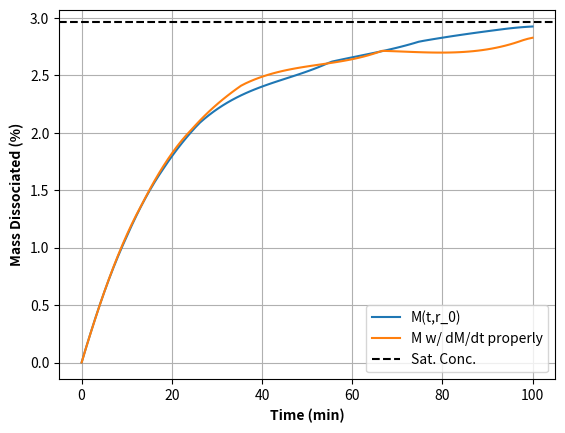

Recreate this plot in Python.
# solve dM/dt, accounting for affect of changing radii (properly)
# which required dr/dt and dz/dt. Note that, by Chain rule and when h=r:
#   dr/dt = dr/dM * dM/dt
#   dz/dt = dz/dr * dr/dM * dM/dt
# Both dr and dz change with dM. Because of that, what we did before was mathematically incorrect (if minor).
# as the particle shrinks (dr) the rate of dissolution also changes (dM). This is accounted for properly by these three diff eqs.

import numpy as np
import pandas as pd
from scipy.integrate import solve_ivp
import matplotlib.pyplot as plt

# Parameters
M_0 = 5.0
Cs = 0.001480764
#Cs=2
V = 100
D = 0.000378
q = 1232
#r_0 = 0.00434
r_0=0.001
hcrit = 0.0016

tmax=100

# I will assume that h=r below.
def h(r):
    return r if r < hcrit else hcrit

def z_r(r):
    return 3 * D / (q * h(r) * r_0)

# Define the differential equation
def dMdt(t, M, z, M_0, Cs, V):
    return -z_r(r_0) * M_0**(1/3) * M**(2/3) * (Cs - (M_0 - M) / V)# if M > 0 else 0

# Define the function to solve the differential equation and calculate the error
def solve_differential(z_var):
    t_span = (0, tmax)
    t_eval = np.linspace(t_span[0], t_span[1], tmax)
    solution = solve_ivp(dMdt, t_span, [M_0], args=(z_var, M_0, Cs, V), t_eval=t_eval, method='BDF')
    M = solution.y[0]
    return t_eval, M 

# Solve the differential equation with z
zinit=3 * D / (q * hcrit * r_0)
t_eval, M = solve_differential(zinit)
plt.plot(t_eval, (M_0-M)/M_0*100, label='M(t,r_0)')


######################################################
# Define the system of differential equations
# Note that dM/dt is a function of z/r/h, which themselves are functions of M
# fundamentally, that is why we need to evaluate all three as differentials in this way
# I am assuming that h=r, since r will decrease, if r0<h then we are ok
def MDsystem(t, y):
    M, r, z = y
    dMdt = -z * M_0**(1/3) * M**(2/3) * (Cs - (M_0 - M) / V)
    drdt = (1/3) * (r_0**3 / M_0)**(1/3) * M**(-2/3) * dMdt
    dzdt = -3 * D / (q * r * r_0) * drdt
    return [dMdt, drdt, dzdt]

initial_conditions = [M_0, r_0, z_r(r_0)]
soln = solve_ivp(MDsystem, (0, tmax), initial_conditions, t_eval=t_eval, method='BDF')
M = soln.y[0]
r = soln.y[1]
z = soln.y[2]

plt.plot(soln.t, (M_0-M)/M_0*100, label='M w/ dM/dt properly')

plt.axhline(V*Cs/M_0*100, color='k',linestyle='--', label='Sat. Conc.')
plt.xlabel('Time (min)', fontweight='bold')
plt.ylabel('Mass Dissociated (%)', fontweight='bold')
plt.grid()
plt.legend()
plt.show()
